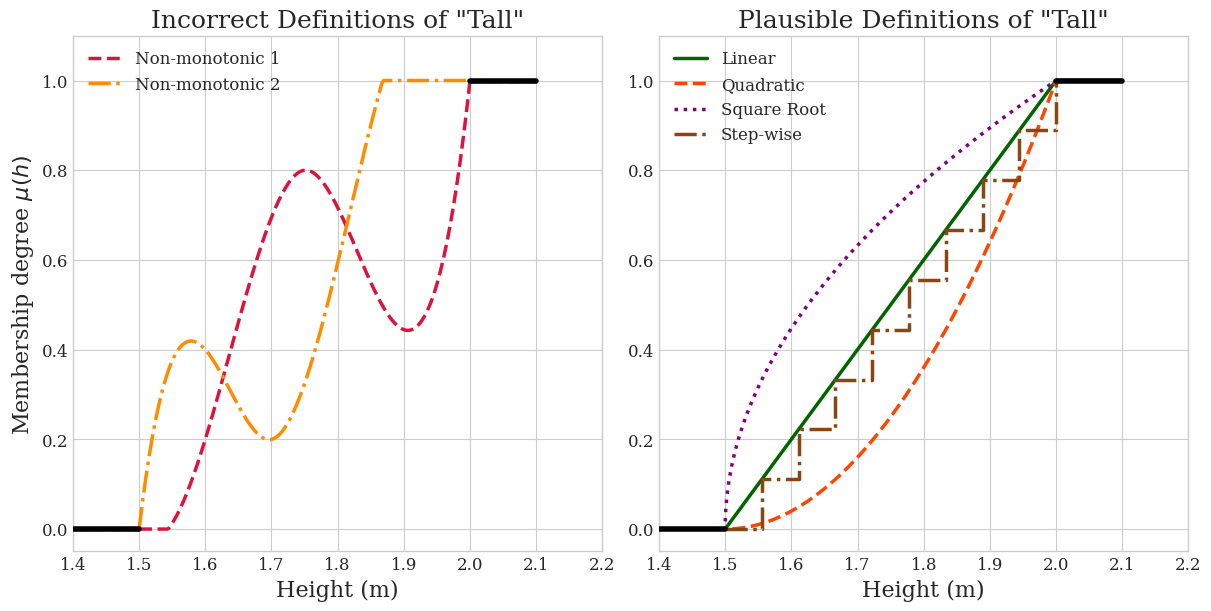

The script that saved this image:
import numpy as np
import matplotlib.pyplot as plt
from scipy.interpolate import make_interp_spline

# --- Setup for a professional, LaTeX-like appearance ---
plt.style.use('seaborn-v0_8-whitegrid')
plt.rcParams.update({
    "font.family": "serif",  # Use a standard serif font
    "font.size": 14,
    "axes.labelsize": 16,
    "axes.titlesize": 18,
    "xtick.labelsize": 12,
    "ytick.labelsize": 12,
    "legend.fontsize": 12,
    "figure.figsize": (12, 6),
})

# Create the figure and a 1x2 grid of subplots
fig, (ax1, ax2) = plt.subplots(1, 2, constrained_layout=True)

# --- Plot 1: Incorrect Definitions ---
ax1.set_title('Incorrect Definitions of "Tall"')
ax1.set_xlabel('Height (m)')
ax1.set_ylabel('Membership degree $\mu(h)$')
ax1.set_xlim(1.4, 2.1)
ax1.set_ylim(-0.05, 1.1)
ax1.set_xticks(np.arange(1.4, 2.2, 0.1))
ax1.set_yticks(np.arange(0, 1.1, 0.2))

# --- Define and plot two different non-monotonic functions ---

# 1. First Non-monotonic function (single dip)
h_points1 = [1.5, 1.6, 1.75, 1.85, 2.0]
mu_points1 = [0, 0.2, 0.8, 0.55, 1.0]
h_smooth1 = np.linspace(min(h_points1), max(h_points1), 200)
spline1 = make_interp_spline(h_points1, mu_points1, k=3)
mu_non_monotonic1 = np.clip(spline1(h_smooth1), 0, 1)
ax1.plot(h_smooth1, mu_non_monotonic1, label='Non-monotonic 1', color='crimson', linewidth=2.5, linestyle='--')
# Extend lines to edges
ax1.plot([1.4, 1.5], [0,0], color='crimson', linewidth=2.5, linestyle='--')
ax1.plot([2.0, 2.1], [1,1], color='crimson', linewidth=2.5, linestyle='--')

# 2. Second Non-monotonic function (up-down-up wiggle)
h_points2 = [1.5, 1.6, 1.7, 1.85, 2.0]
mu_points2 = [0, 0.4, 0.2, 0.9, 1.0]
h_smooth2 = np.linspace(min(h_points2), max(h_points2), 200)
spline2 = make_interp_spline(h_points2, mu_points2, k=3)
mu_non_monotonic2 = np.clip(spline2(h_smooth2), 0, 1)
ax1.plot(h_smooth2, mu_non_monotonic2, label='Non-monotonic 2', color='darkorange', linewidth=2.5, linestyle='-.')
# Extend lines to edges
ax1.plot([1.4, 1.5], [0,0], color='darkorange', linewidth=2.5, linestyle='-.')
ax1.plot([2.0, 2.1], [1,1], color='darkorange', linewidth=2.5, linestyle='-.')

# 3. Add the thick "Consensus" lines on top
ax1.plot([1.4, 1.5], [0, 0], color='black', linewidth=4, zorder=10)
ax1.plot([2.0, 2.1], [1, 1], color='black', linewidth=4, zorder=10)

ax1.legend(loc='upper left')

# --- Plot 2: Plausible Definitions (Unchanged) ---
ax2.set_title('Plausible Definitions of "Tall"')
ax2.set_xlabel('Height (m)')
ax2.set_xlim(1.4, 2.1)
ax2.set_ylim(-0.05, 1.1)
ax2.set_xticks(np.arange(1.4, 2.2, 0.1))
ax2.set_yticks(np.arange(0, 1.1, 0.2))

h_range_full = np.linspace(1.4, 2.1, 500)
h_min, h_max = 1.5, 2.0
h_norm = np.clip((h_range_full - h_min) / (h_max - h_min), 0, 1)

ax2.plot(h_range_full, h_norm, label='Linear', color='darkgreen', linewidth=2.5, linestyle='-')
ax2.plot(h_range_full, h_norm**2, label='Quadratic', color='orangered', linewidth=2.5, linestyle='--')
ax2.plot(h_range_full, np.sqrt(h_norm), label='Square Root', color='purple', linewidth=2.5, linestyle=':')

h_steps = np.linspace(1.5, 2.0, 10)
mu_values = np.linspace(0, 1.0, 10)
ax2.step(h_steps, mu_values, where='post', label='Step-wise', color='saddlebrown', linewidth=2.5, linestyle='-.')

ax2.plot([1.4, 1.5], [0, 0], color='black', linewidth=4, zorder=10)
ax2.plot([2.0, 2.1], [1, 1], color='black', linewidth=4, zorder=10)

ax2.legend(loc='upper left')

# --- Final Adjustments & Save ---
# plt.savefig('fuzzy_tall_definitions_final_v3.pdf', bbox_inches='tight', dpi=300)
plt.show()